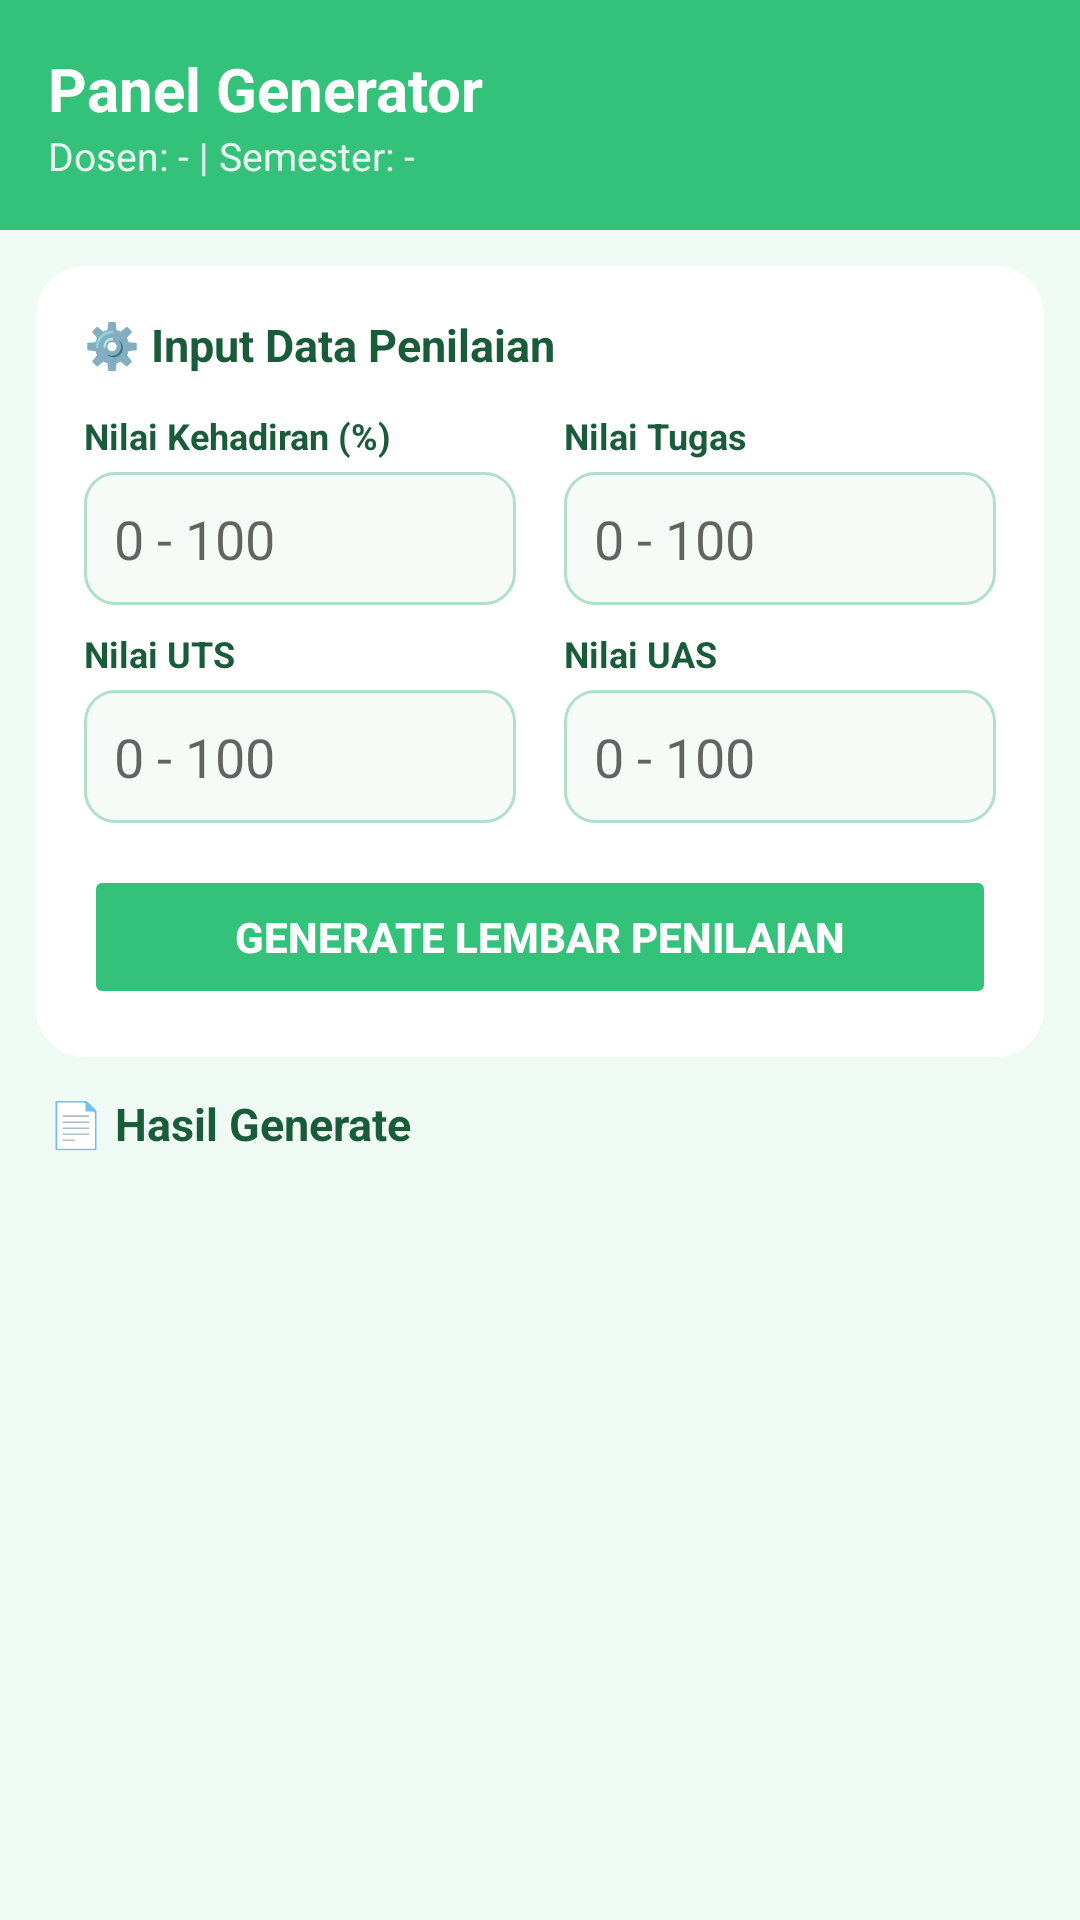

Produce the Android XML layout that renders to this screen, including the resource entries it uses.
<!-- AndroidManifest.xml: application theme Theme.UTS_PemrogSeluler_42430011_Nada -->
<!-- res/layout/activity_panel.xml -->
<?xml version="1.0" encoding="utf-8"?>
<LinearLayout xmlns:android="http://schemas.android.com/apk/res/android"
    xmlns:app="http://schemas.android.com/apk/res-auto"
    android:layout_width="match_parent"
    android:layout_height="match_parent"
    android:orientation="vertical"
    android:background="#F0FAF5">

    
    <LinearLayout
        android:layout_width="match_parent"
        android:layout_height="wrap_content"
        android:orientation="vertical"
        android:background="#34C17A"
        android:padding="16dp">

        <TextView
            android:layout_width="wrap_content"
            android:layout_height="wrap_content"
            android:text="Panel Generator"
            android:textColor="#FFFFFF"
            android:textSize="20sp"
            android:textStyle="bold"/>

        <TextView
            android:id="@+id/tvInfoHeader"
            android:layout_width="wrap_content"
            android:layout_height="wrap_content"
            android:text="Dosen: - | Semester: -"
            android:textColor="#E8F8F0"
            android:textSize="13sp"/>

    </LinearLayout>

    
    <ScrollView
        android:layout_width="match_parent"
        android:layout_height="0dp"
        android:layout_weight="1"
        android:fillViewport="true">

        <LinearLayout
            android:layout_width="match_parent"
            android:layout_height="wrap_content"
            android:orientation="vertical">

            
            <androidx.cardview.widget.CardView
                android:layout_width="match_parent"
                android:layout_height="wrap_content"
                android:layout_margin="12dp"
                app:cardCornerRadius="16dp"
                app:cardElevation="0dp"
                app:cardBackgroundColor="#FFFFFF">

                <LinearLayout
                    android:layout_width="match_parent"
                    android:layout_height="wrap_content"
                    android:orientation="vertical"
                    android:padding="16dp">

                    <TextView
                        android:layout_width="wrap_content"
                        android:layout_height="wrap_content"
                        android:text="⚙️ Input Data Penilaian"
                        android:textSize="15sp"
                        android:textStyle="bold"
                        android:textColor="#1A5C3A"
                        android:layout_marginBottom="12dp"/>

                    
                    <LinearLayout
                        android:layout_width="match_parent"
                        android:layout_height="wrap_content"
                        android:orientation="horizontal"
                        android:layout_marginBottom="8dp">

                        <LinearLayout
                            android:layout_width="0dp"
                            android:layout_height="wrap_content"
                            android:layout_weight="1"
                            android:orientation="vertical"
                            android:paddingEnd="8dp">

                            <TextView
                                android:layout_width="wrap_content"
                                android:layout_height="wrap_content"
                                android:text="Nilai Kehadiran (%)"
                                android:textSize="12sp"
                                android:textColor="#1A5C3A"
                                android:textStyle="bold"
                                android:layout_marginBottom="4dp"/>

                            <EditText
                                android:id="@+id/etNilaiKehadiran"
                                android:layout_width="match_parent"
                                android:layout_height="wrap_content"
                                android:hint="0 - 100"
                                android:inputType="number"
                                android:padding="10dp"
                                android:background="@drawable/bg_input_mint"/>
                        </LinearLayout>

                        <LinearLayout
                            android:layout_width="0dp"
                            android:layout_height="wrap_content"
                            android:layout_weight="1"
                            android:orientation="vertical"
                            android:paddingStart="8dp">

                            <TextView
                                android:layout_width="wrap_content"
                                android:layout_height="wrap_content"
                                android:text="Nilai Tugas"
                                android:textSize="12sp"
                                android:textColor="#1A5C3A"
                                android:textStyle="bold"
                                android:layout_marginBottom="4dp"/>

                            <EditText
                                android:id="@+id/etNilaiTugas"
                                android:layout_width="match_parent"
                                android:layout_height="wrap_content"
                                android:hint="0 - 100"
                                android:inputType="number"
                                android:padding="10dp"
                                android:background="@drawable/bg_input_mint"/>
                        </LinearLayout>
                    </LinearLayout>

                    
                    <LinearLayout
                        android:layout_width="match_parent"
                        android:layout_height="wrap_content"
                        android:orientation="horizontal"
                        android:layout_marginBottom="14dp">

                        <LinearLayout
                            android:layout_width="0dp"
                            android:layout_height="wrap_content"
                            android:layout_weight="1"
                            android:orientation="vertical"
                            android:paddingEnd="8dp">

                            <TextView
                                android:layout_width="wrap_content"
                                android:layout_height="wrap_content"
                                android:text="Nilai UTS"
                                android:textSize="12sp"
                                android:textColor="#1A5C3A"
                                android:textStyle="bold"
                                android:layout_marginBottom="4dp"/>

                            <EditText
                                android:id="@+id/etNilaiUTS"
                                android:layout_width="match_parent"
                                android:layout_height="wrap_content"
                                android:hint="0 - 100"
                                android:inputType="number"
                                android:padding="10dp"
                                android:background="@drawable/bg_input_mint"/>
                        </LinearLayout>

                        <LinearLayout
                            android:layout_width="0dp"
                            android:layout_height="wrap_content"
                            android:layout_weight="1"
                            android:orientation="vertical"
                            android:paddingStart="8dp">

                            <TextView
                                android:layout_width="wrap_content"
                                android:layout_height="wrap_content"
                                android:text="Nilai UAS"
                                android:textSize="12sp"
                                android:textColor="#1A5C3A"
                                android:textStyle="bold"
                                android:layout_marginBottom="4dp"/>

                            <EditText
                                android:id="@+id/etNilaiUAS"
                                android:layout_width="match_parent"
                                android:layout_height="wrap_content"
                                android:hint="0 - 100"
                                android:inputType="number"
                                android:padding="10dp"
                                android:background="@drawable/bg_input_mint"/>
                        </LinearLayout>
                    </LinearLayout>

                    <Button
                        android:id="@+id/btnGenerateNilai"
                        android:layout_width="match_parent"
                        android:layout_height="48dp"
                        android:text="Generate Lembar Penilaian"
                        android:textColor="#FFFFFF"
                        android:textSize="14sp"
                        android:textStyle="bold"
                        android:gravity="center"
                        android:backgroundTint="#34C17A"
                        android:stateListAnimator="@null"/>

                </LinearLayout>
            </androidx.cardview.widget.CardView>

            
            <TextView
                android:layout_width="wrap_content"
                android:layout_height="wrap_content"
                android:text="📄 Hasil Generate"
                android:textSize="15sp"
                android:textStyle="bold"
                android:textColor="#1A5C3A"
                android:layout_marginStart="16dp"
                android:layout_marginBottom="4dp"/>

            <LinearLayout
                android:id="@+id/containerHasil"
                android:layout_width="match_parent"
                android:layout_height="wrap_content"
                android:orientation="vertical"
                android:layout_marginStart="12dp"
                android:layout_marginEnd="12dp"
                android:layout_marginBottom="16dp"/>

        </LinearLayout>
    </ScrollView>

</LinearLayout>
<!-- resources referenced by this layout -->
<resources>
  <!-- drawable bg_input_mint (drawable) -->
  <?xml version="1.0" encoding="utf-8"?>
  <shape xmlns:android="http://schemas.android.com/apk/res/android"
      android:shape="rectangle">
      <solid android:color="#F6FBF8"/>
      <stroke
          android:width="1dp"
          android:color="#B2DFCC"/>
      <corners android:radius="10dp"/>
  </shape>
  <style name="Theme.UTS_PemrogSeluler_42430011_Nada" parent="Theme.MaterialComponents.DayNight.DarkActionBar">
          
          <item name="colorPrimary">@color/purple_500</item>
          <item name="colorPrimaryVariant">@color/purple_700</item>
          <item name="colorOnPrimary">@color/white</item>
          
          <item name="colorSecondary">@color/teal_200</item>
          <item name="colorSecondaryVariant">@color/teal_700</item>
          <item name="colorOnSecondary">@color/black</item>
          
          <item name="android:statusBarColor">?attr/colorPrimaryVariant</item>
          
      </style>
  <!-- not gathered from this repository: default colours our renderer supplied (Android Studio template values) -->
  <color name="purple_500">#FF6200EE</color>
  <color name="purple_700">#FF3700B3</color>
  <color name="teal_200">#FF03DAC5</color>
  <color name="teal_700">#FF018786</color>
  <color name="black">#FF000000</color>
  <color name="white">#FFFFFFFF</color>
</resources>
